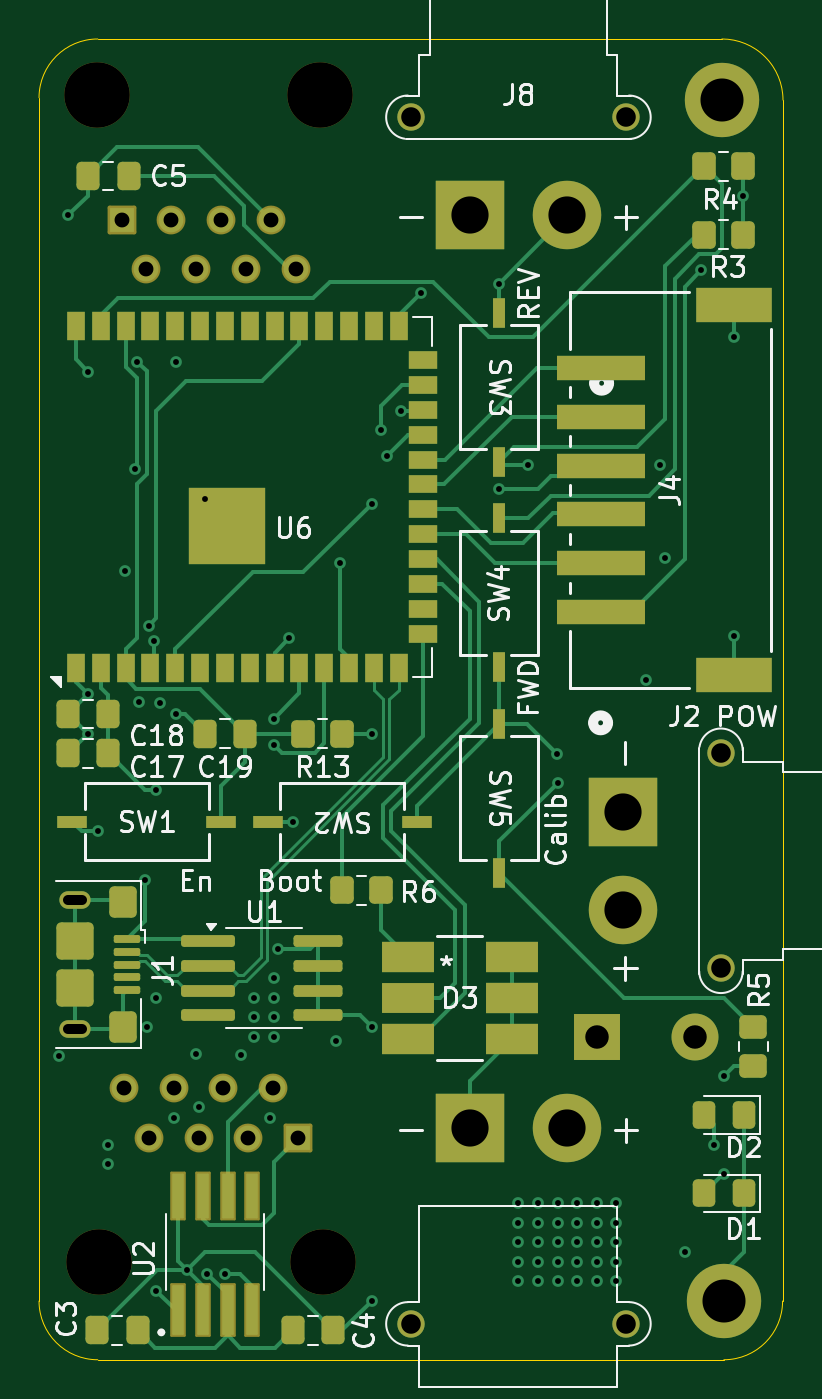
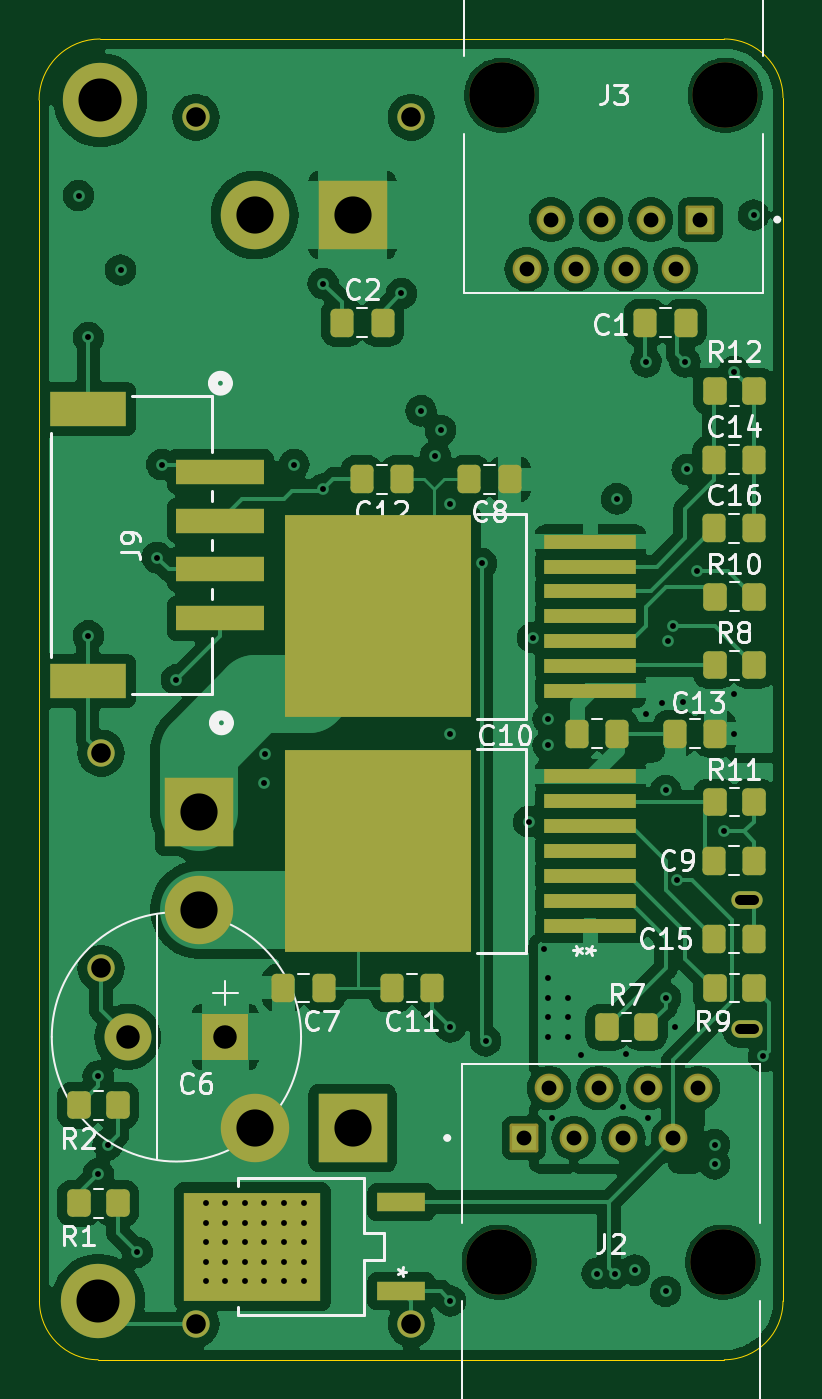
Circuit board: 11 layer files. Board 38.0 x 67.5 mm.
- bottom_copper: arm_drive_j2-B_Cu.gbl (144924 bytes)
- bottom_mask: arm_drive_j2-B_Mask.gbs (5396 bytes)
- paste: arm_drive_j2-B_Paste.gbp (3736 bytes)
- bottom_silk: arm_drive_j2-B_Silkscreen.gbo (46237 bytes)
- outline: arm_drive_j2-Edge_Cuts.gm1 (1015 bytes)
- top_copper: arm_drive_j2-F_Cu.gtl (29001 bytes)
- top_mask: arm_drive_j2-F_Mask.gts (7680 bytes)
- paste: arm_drive_j2-F_Paste.gtp (6310 bytes)
- top_silk: arm_drive_j2-F_Silkscreen.gto (58325 bytes)
- drill: arm_drive_j2-NPTH.drl (439 bytes)
- drill: arm_drive_j2-PTH.drl (2485 bytes)

=== bottom_copper: arm_drive_j2-B_Cu.gbl (144924 bytes, source omitted) ===
=== bottom_mask: arm_drive_j2-B_Mask.gbs ===
%TF.GenerationSoftware,KiCad,Pcbnew,8.0.1-8.0.1-1~ubuntu22.04.1*%
%TF.CreationDate,2024-04-21T23:11:14-04:00*%
%TF.ProjectId,arm_drive_j2,61726d5f-6472-4697-9665-5f6a322e6b69,rev?*%
%TF.SameCoordinates,Original*%
%TF.FileFunction,Soldermask,Bot*%
%TF.FilePolarity,Negative*%
%FSLAX46Y46*%
G04 Gerber Fmt 4.6, Leading zero omitted, Abs format (unit mm)*
G04 Created by KiCad (PCBNEW 8.0.1-8.0.1-1~ubuntu22.04.1) date 2024-04-21 23:11:14*
%MOMM*%
%LPD*%
G01*
G04 APERTURE LIST*
G04 Aperture macros list*
%AMRoundRect*
0 Rectangle with rounded corners*
0 $1 Rounding radius*
0 $2 $3 $4 $5 $6 $7 $8 $9 X,Y pos of 4 corners*
0 Add a 4 corners polygon primitive as box body*
4,1,4,$2,$3,$4,$5,$6,$7,$8,$9,$2,$3,0*
0 Add four circle primitives for the rounded corners*
1,1,$1+$1,$2,$3*
1,1,$1+$1,$4,$5*
1,1,$1+$1,$6,$7*
1,1,$1+$1,$8,$9*
0 Add four rect primitives between the rounded corners*
20,1,$1+$1,$2,$3,$4,$5,0*
20,1,$1+$1,$4,$5,$6,$7,0*
20,1,$1+$1,$6,$7,$8,$9,0*
20,1,$1+$1,$8,$9,$2,$3,0*%
G04 Aperture macros list end*
%ADD10C,1.400000*%
%ADD11R,3.500000X3.500000*%
%ADD12C,3.500000*%
%ADD13O,1.600000X0.900000*%
%ADD14C,2.600000*%
%ADD15C,3.800000*%
%ADD16R,4.683400X0.762000*%
%ADD17R,9.557400X10.312400*%
%ADD18RoundRect,0.250000X0.350000X0.450000X-0.350000X0.450000X-0.350000X-0.450000X0.350000X-0.450000X0*%
%ADD19RoundRect,0.250000X0.337500X0.475000X-0.337500X0.475000X-0.337500X-0.475000X0.337500X-0.475000X0*%
%ADD20C,3.350000*%
%ADD21RoundRect,0.102000X-0.634000X-0.634000X0.634000X-0.634000X0.634000X0.634000X-0.634000X0.634000X0*%
%ADD22C,1.472000*%
%ADD23RoundRect,0.250000X-0.337500X-0.475000X0.337500X-0.475000X0.337500X0.475000X-0.337500X0.475000X0*%
%ADD24R,2.489200X0.939800*%
%ADD25R,7.016000X5.562600*%
%ADD26R,2.400000X2.400000*%
%ADD27C,2.400000*%
%ADD28RoundRect,0.250000X-0.350000X-0.450000X0.350000X-0.450000X0.350000X0.450000X-0.350000X0.450000X0*%
%ADD29R,3.911600X1.803400*%
%ADD30R,4.495800X1.295400*%
%ADD31RoundRect,0.102000X0.634000X0.634000X-0.634000X0.634000X-0.634000X-0.634000X0.634000X-0.634000X0*%
G04 APERTURE END LIST*
D10*
%TO.C,J8*%
X34000000Y-19000000D03*
X45000000Y-19000000D03*
D11*
X37000000Y-24000000D03*
D12*
X42000000Y-24000000D03*
%TD*%
D10*
%TO.C,J6*%
X45000000Y-80665000D03*
D11*
X37000000Y-70665000D03*
D10*
X34000000Y-80665000D03*
D12*
X42000000Y-70665000D03*
%TD*%
D13*
%TO.C,J1*%
X16825000Y-59000000D03*
X16825000Y-65600000D03*
%TD*%
D10*
%TO.C,J7*%
X49850000Y-51500000D03*
X49850000Y-62500000D03*
D11*
X44850000Y-54500000D03*
D12*
X44850000Y-59500000D03*
%TD*%
D14*
%TO.C,H3*%
X50000000Y-79500000D03*
D15*
X50000000Y-79500000D03*
%TD*%
D14*
%TO.C,H2*%
X49899999Y-18121321D03*
D15*
X49899999Y-18121321D03*
%TD*%
D16*
%TO.C,U5*%
X24841700Y-44500000D03*
X24841700Y-48310000D03*
X24841700Y-47040000D03*
X24841700Y-45770000D03*
X24841700Y-43230000D03*
X24841700Y-41960000D03*
X24841700Y-40690000D03*
D17*
X35721300Y-44500000D03*
%TD*%
D18*
%TO.C,R12*%
X18500000Y-33000000D03*
X16500000Y-33000000D03*
%TD*%
%TO.C,R8*%
X18500000Y-47000000D03*
X16500000Y-47000000D03*
%TD*%
D19*
%TO.C,C13*%
X20537500Y-50500000D03*
X18462500Y-50500000D03*
%TD*%
D20*
%TO.C,J3*%
X17946500Y-17880000D03*
X29378500Y-17880000D03*
D21*
X19217500Y-24230000D03*
D22*
X20487500Y-26770000D03*
X21757500Y-24230000D03*
X23027500Y-26770000D03*
X24297500Y-24230000D03*
X25567500Y-26770000D03*
X26837500Y-24230000D03*
X28107500Y-26770000D03*
%TD*%
D23*
%TO.C,C10*%
X23462500Y-50500000D03*
X25537500Y-50500000D03*
%TD*%
%TO.C,C12*%
X34462500Y-37500000D03*
X36537500Y-37500000D03*
%TD*%
D19*
%TO.C,C1*%
X22037500Y-29500000D03*
X19962500Y-29500000D03*
%TD*%
D18*
%TO.C,R9*%
X18500000Y-63500000D03*
X16500000Y-63500000D03*
%TD*%
D19*
%TO.C,C14*%
X18537500Y-36500000D03*
X16462500Y-36500000D03*
%TD*%
D24*
%TO.C,U3*%
X34500000Y-79000000D03*
D25*
X42122800Y-76714000D03*
D24*
X34500000Y-74428000D03*
%TD*%
D23*
%TO.C,C8*%
X28962500Y-37500000D03*
X31037500Y-37500000D03*
%TD*%
D26*
%TO.C,C6*%
X43500000Y-66000000D03*
D27*
X48500000Y-66000000D03*
%TD*%
D19*
%TO.C,C9*%
X18537500Y-57000000D03*
X16462500Y-57000000D03*
%TD*%
D18*
%TO.C,R1*%
X51000000Y-74500000D03*
X49000000Y-74500000D03*
%TD*%
D19*
%TO.C,C16*%
X18537500Y-40000000D03*
X16462500Y-40000000D03*
%TD*%
%TO.C,C11*%
X35000000Y-63500000D03*
X32925000Y-63500000D03*
%TD*%
D18*
%TO.C,R11*%
X18500000Y-54000000D03*
X16500000Y-54000000D03*
%TD*%
D28*
%TO.C,R2*%
X49000000Y-69500000D03*
X51000000Y-69500000D03*
%TD*%
D16*
%TO.C,U4*%
X24841700Y-56500000D03*
X24841700Y-60310000D03*
X24841700Y-59040000D03*
X24841700Y-57770000D03*
X24841700Y-55230000D03*
X24841700Y-53960000D03*
X24841700Y-52690000D03*
D17*
X35721300Y-56500000D03*
%TD*%
D19*
%TO.C,C7*%
X40537500Y-63500000D03*
X38462500Y-63500000D03*
%TD*%
D18*
%TO.C,R10*%
X18500000Y-43500000D03*
X16500000Y-43500000D03*
%TD*%
D29*
%TO.C,J9*%
X50541050Y-47810400D03*
X50541050Y-33910402D03*
D30*
X43751050Y-37110401D03*
X43751050Y-39610401D03*
X43751050Y-42110401D03*
X43751050Y-44610401D03*
%TD*%
D19*
%TO.C,C2*%
X37537500Y-29500000D03*
X35462500Y-29500000D03*
%TD*%
%TO.C,C15*%
X18537500Y-61000000D03*
X16462500Y-61000000D03*
%TD*%
D20*
%TO.C,J2*%
X29504055Y-77515000D03*
X18072055Y-77515000D03*
D31*
X28233055Y-71165000D03*
D22*
X26963055Y-68625000D03*
X25693055Y-71165000D03*
X24423055Y-68625000D03*
X23153055Y-71165000D03*
X21883055Y-68625000D03*
X20613055Y-71165000D03*
X19343055Y-68625000D03*
%TD*%
D18*
%TO.C,R7*%
X24000000Y-65500000D03*
X22000000Y-65500000D03*
%TD*%
M02*

=== paste: arm_drive_j2-B_Paste.gbp ===
%TF.GenerationSoftware,KiCad,Pcbnew,8.0.1-8.0.1-1~ubuntu22.04.1*%
%TF.CreationDate,2024-04-21T23:11:14-04:00*%
%TF.ProjectId,arm_drive_j2,61726d5f-6472-4697-9665-5f6a322e6b69,rev?*%
%TF.SameCoordinates,Original*%
%TF.FileFunction,Paste,Bot*%
%TF.FilePolarity,Positive*%
%FSLAX46Y46*%
G04 Gerber Fmt 4.6, Leading zero omitted, Abs format (unit mm)*
G04 Created by KiCad (PCBNEW 8.0.1-8.0.1-1~ubuntu22.04.1) date 2024-04-21 23:11:14*
%MOMM*%
%LPD*%
G01*
G04 APERTURE LIST*
G04 Aperture macros list*
%AMRoundRect*
0 Rectangle with rounded corners*
0 $1 Rounding radius*
0 $2 $3 $4 $5 $6 $7 $8 $9 X,Y pos of 4 corners*
0 Add a 4 corners polygon primitive as box body*
4,1,4,$2,$3,$4,$5,$6,$7,$8,$9,$2,$3,0*
0 Add four circle primitives for the rounded corners*
1,1,$1+$1,$2,$3*
1,1,$1+$1,$4,$5*
1,1,$1+$1,$6,$7*
1,1,$1+$1,$8,$9*
0 Add four rect primitives between the rounded corners*
20,1,$1+$1,$2,$3,$4,$5,0*
20,1,$1+$1,$4,$5,$6,$7,0*
20,1,$1+$1,$6,$7,$8,$9,0*
20,1,$1+$1,$8,$9,$2,$3,0*%
G04 Aperture macros list end*
%ADD10R,4.683400X0.762000*%
%ADD11R,9.557400X10.312400*%
%ADD12RoundRect,0.250000X0.350000X0.450000X-0.350000X0.450000X-0.350000X-0.450000X0.350000X-0.450000X0*%
%ADD13RoundRect,0.250000X0.337500X0.475000X-0.337500X0.475000X-0.337500X-0.475000X0.337500X-0.475000X0*%
%ADD14RoundRect,0.250000X-0.337500X-0.475000X0.337500X-0.475000X0.337500X0.475000X-0.337500X0.475000X0*%
%ADD15R,2.489200X0.939800*%
%ADD16R,7.016000X5.562600*%
%ADD17RoundRect,0.250000X-0.350000X-0.450000X0.350000X-0.450000X0.350000X0.450000X-0.350000X0.450000X0*%
%ADD18R,3.911600X1.803400*%
%ADD19R,4.495800X1.295400*%
G04 APERTURE END LIST*
D10*
%TO.C,U5*%
X24841700Y-44500000D03*
X24841700Y-48310000D03*
X24841700Y-47040000D03*
X24841700Y-45770000D03*
X24841700Y-43230000D03*
X24841700Y-41960000D03*
X24841700Y-40690000D03*
D11*
X35721300Y-44500000D03*
%TD*%
D12*
%TO.C,R12*%
X18500000Y-33000000D03*
X16500000Y-33000000D03*
%TD*%
%TO.C,R8*%
X18500000Y-47000000D03*
X16500000Y-47000000D03*
%TD*%
D13*
%TO.C,C13*%
X20537500Y-50500000D03*
X18462500Y-50500000D03*
%TD*%
D14*
%TO.C,C10*%
X23462500Y-50500000D03*
X25537500Y-50500000D03*
%TD*%
%TO.C,C12*%
X34462500Y-37500000D03*
X36537500Y-37500000D03*
%TD*%
D13*
%TO.C,C1*%
X22037500Y-29500000D03*
X19962500Y-29500000D03*
%TD*%
D12*
%TO.C,R9*%
X18500000Y-63500000D03*
X16500000Y-63500000D03*
%TD*%
D13*
%TO.C,C14*%
X18537500Y-36500000D03*
X16462500Y-36500000D03*
%TD*%
D15*
%TO.C,U3*%
X34500000Y-79000000D03*
D16*
X42122800Y-76714000D03*
D15*
X34500000Y-74428000D03*
%TD*%
D14*
%TO.C,C8*%
X28962500Y-37500000D03*
X31037500Y-37500000D03*
%TD*%
D13*
%TO.C,C9*%
X18537500Y-57000000D03*
X16462500Y-57000000D03*
%TD*%
D12*
%TO.C,R1*%
X51000000Y-74500000D03*
X49000000Y-74500000D03*
%TD*%
D13*
%TO.C,C16*%
X18537500Y-40000000D03*
X16462500Y-40000000D03*
%TD*%
%TO.C,C11*%
X35000000Y-63500000D03*
X32925000Y-63500000D03*
%TD*%
D12*
%TO.C,R11*%
X18500000Y-54000000D03*
X16500000Y-54000000D03*
%TD*%
D17*
%TO.C,R2*%
X49000000Y-69500000D03*
X51000000Y-69500000D03*
%TD*%
D10*
%TO.C,U4*%
X24841700Y-56500000D03*
X24841700Y-60310000D03*
X24841700Y-59040000D03*
X24841700Y-57770000D03*
X24841700Y-55230000D03*
X24841700Y-53960000D03*
X24841700Y-52690000D03*
D11*
X35721300Y-56500000D03*
%TD*%
D13*
%TO.C,C7*%
X40537500Y-63500000D03*
X38462500Y-63500000D03*
%TD*%
D12*
%TO.C,R10*%
X18500000Y-43500000D03*
X16500000Y-43500000D03*
%TD*%
D18*
%TO.C,J9*%
X50541050Y-47810400D03*
X50541050Y-33910402D03*
D19*
X43751050Y-37110401D03*
X43751050Y-39610401D03*
X43751050Y-42110401D03*
X43751050Y-44610401D03*
%TD*%
D13*
%TO.C,C2*%
X37537500Y-29500000D03*
X35462500Y-29500000D03*
%TD*%
%TO.C,C15*%
X18537500Y-61000000D03*
X16462500Y-61000000D03*
%TD*%
D12*
%TO.C,R7*%
X24000000Y-65500000D03*
X22000000Y-65500000D03*
%TD*%
M02*

=== bottom_silk: arm_drive_j2-B_Silkscreen.gbo (46237 bytes, source omitted) ===
=== outline: arm_drive_j2-Edge_Cuts.gm1 ===
%TF.GenerationSoftware,KiCad,Pcbnew,8.0.1-8.0.1-1~ubuntu22.04.1*%
%TF.CreationDate,2024-04-21T23:11:14-04:00*%
%TF.ProjectId,arm_drive_j2,61726d5f-6472-4697-9665-5f6a322e6b69,rev?*%
%TF.SameCoordinates,Original*%
%TF.FileFunction,Profile,NP*%
%FSLAX46Y46*%
G04 Gerber Fmt 4.6, Leading zero omitted, Abs format (unit mm)*
G04 Created by KiCad (PCBNEW 8.0.1-8.0.1-1~ubuntu22.04.1) date 2024-04-21 23:11:14*
%MOMM*%
%LPD*%
G01*
G04 APERTURE LIST*
%TA.AperFunction,Profile*%
%ADD10C,0.050000*%
%TD*%
G04 APERTURE END LIST*
D10*
X15000000Y-79500000D02*
X15000000Y-18000000D01*
X49900000Y-15000000D02*
G75*
G02*
X53021300Y-18121320I0J-3121300D01*
G01*
X18000000Y-15000000D02*
X49900000Y-15000000D01*
X15000000Y-18000000D02*
G75*
G02*
X18000000Y-15000000I3000000J0D01*
G01*
X53021320Y-18121320D02*
X53000000Y-79500000D01*
X53000000Y-79500000D02*
G75*
G02*
X50000000Y-82500000I-3000000J0D01*
G01*
X18000000Y-82500000D02*
G75*
G02*
X15000000Y-79500000I0J3000000D01*
G01*
X50000000Y-82500000D02*
X18000000Y-82500000D01*
M02*

=== top_copper: arm_drive_j2-F_Cu.gtl (29001 bytes, source omitted) ===
=== top_mask: arm_drive_j2-F_Mask.gts (7680 bytes, source omitted) ===
=== paste: arm_drive_j2-F_Paste.gtp (6310 bytes, source omitted) ===
=== top_silk: arm_drive_j2-F_Silkscreen.gto (58325 bytes, source omitted) ===
=== drill: arm_drive_j2-NPTH.drl ===
M48
; DRILL file {KiCad 8.0.1-8.0.1-1~ubuntu22.04.1} date 2024-04-21T23:11:17-0400
; FORMAT={-:-/ absolute / metric / decimal}
; #@! TF.CreationDate,2024-04-21T23:11:17-04:00
; #@! TF.GenerationSoftware,Kicad,Pcbnew,8.0.1-8.0.1-1~ubuntu22.04.1
; #@! TF.FileFunction,NonPlated,1,4,NPTH
FMAT,2
METRIC
; #@! TA.AperFunction,NonPlated,NPTH,ComponentDrill
T1C3.350
%
G90
G05
T1
X17.947Y-17.88
X18.072Y-77.515
X29.378Y-17.88
X29.504Y-77.515
M30

=== drill: arm_drive_j2-PTH.drl ===
M48
; DRILL file {KiCad 8.0.1-8.0.1-1~ubuntu22.04.1} date 2024-04-21T23:11:17-0400
; FORMAT={-:-/ absolute / metric / decimal}
; #@! TF.CreationDate,2024-04-21T23:11:17-04:00
; #@! TF.GenerationSoftware,Kicad,Pcbnew,8.0.1-8.0.1-1~ubuntu22.04.1
; #@! TF.FileFunction,Plated,1,4,PTH
FMAT,2
METRIC
; #@! TA.AperFunction,Plated,PTH,ViaDrill
T1C0.300
; #@! TA.AperFunction,Plated,PTH,ComponentDrill
T2C0.500
; #@! TA.AperFunction,Plated,PTH,ComponentDrill
T3C0.760
; #@! TA.AperFunction,Plated,PTH,ComponentDrill
T4C1.000
; #@! TA.AperFunction,Plated,PTH,ComponentDrill
T5C1.200
; #@! TA.AperFunction,Plated,PTH,ComponentDrill
T6C1.900
; #@! TA.AperFunction,Plated,PTH,ComponentDrill
T7C2.200
%
G90
G05
T1
X16.0Y-67.0
X16.5Y-24.0
X17.5Y-32.0
X17.5Y-48.5
X17.5Y-50.5
X18.0Y-55.5
X18.5Y-71.5
X18.5Y-72.5
X19.4Y-42.2
X19.9Y-37.0
X20.02Y-31.5
X20.128Y-48.91
X20.4Y-58.0
X20.5Y-65.5
X20.6Y-45.0
X20.9Y-45.75
X21.0Y-53.4
X21.0Y-64.0
X21.0Y-79.0
X21.189Y-48.932
X21.875Y-70.168
X22.0Y-31.5
X22.0Y-49.5
X22.578Y-77.922
X23.002Y-66.893
X23.16Y-69.565
X23.5Y-38.5
X23.603Y-78.099
X24.5Y-78.1
X25.304Y-66.9
X26.0Y-64.0
X26.0Y-65.0
X26.0Y-66.0
X26.792Y-70.129
X27.0Y-49.75
X27.0Y-51.1
X27.0Y-63.0
X27.0Y-64.0
X27.0Y-65.0
X27.0Y-66.0
X27.232Y-61.5
X27.8Y-45.6
X28.0Y-55.0
X30.2Y-66.2
X30.4Y-41.8
X32.0Y-38.75
X32.0Y-50.5
X32.0Y-65.5
X32.0Y-79.5
X32.5Y-35.0
X32.771Y-36.318
X33.5Y-34.0
X34.5Y-28.0
X38.5Y-27.5
X38.5Y-38.0
X39.5Y-74.5
X39.5Y-75.5
X39.5Y-76.5
X39.5Y-77.5
X39.5Y-78.5
X40.0Y-36.75
X40.5Y-74.5
X40.5Y-75.5
X40.5Y-76.5
X40.5Y-77.5
X40.5Y-78.5
X41.463Y-51.537
X41.5Y-53.0
X41.5Y-74.5
X41.5Y-75.5
X41.5Y-76.5
X41.5Y-77.5
X41.5Y-78.5
X42.5Y-74.5
X42.5Y-75.5
X42.5Y-76.5
X42.5Y-77.5
X42.5Y-78.5
X43.5Y-74.5
X43.5Y-75.5
X43.5Y-76.5
X43.5Y-77.5
X43.5Y-78.5
X44.5Y-74.5
X44.5Y-75.5
X44.5Y-76.5
X44.5Y-77.5
X44.5Y-78.5
X46.0Y-47.75
X46.75Y-36.75
X47.0Y-41.5
X48.0Y-77.0
X48.85Y-26.8
X49.5Y-71.5
X50.0Y-68.0
X50.0Y-73.0
X50.5Y-30.25
X50.5Y-45.5
X51.0Y-23.0
T3
X19.217Y-24.23
X19.343Y-68.625
X20.488Y-26.77
X20.613Y-71.165
X21.758Y-24.23
X21.883Y-68.625
X23.027Y-26.77
X23.153Y-71.165
X24.297Y-24.23
X24.423Y-68.625
X25.567Y-26.77
X25.693Y-71.165
X26.837Y-24.23
X26.963Y-68.625
X28.107Y-26.77
X28.233Y-71.165
T4
X34.0Y-19.0
X34.0Y-80.665
X45.0Y-19.0
X45.0Y-80.665
X49.85Y-51.5
X49.85Y-62.5
T5
X43.5Y-66.0
X48.5Y-66.0
T6
X37.0Y-24.0
X37.0Y-70.665
X42.0Y-24.0
X42.0Y-70.665
X44.85Y-54.5
X44.85Y-59.5
T7
X49.9Y-18.121
X50.0Y-79.5
T2
X16.475Y-59.0G85X17.175Y-59.0
G05
X16.475Y-65.6G85X17.175Y-65.6
G05
M30

